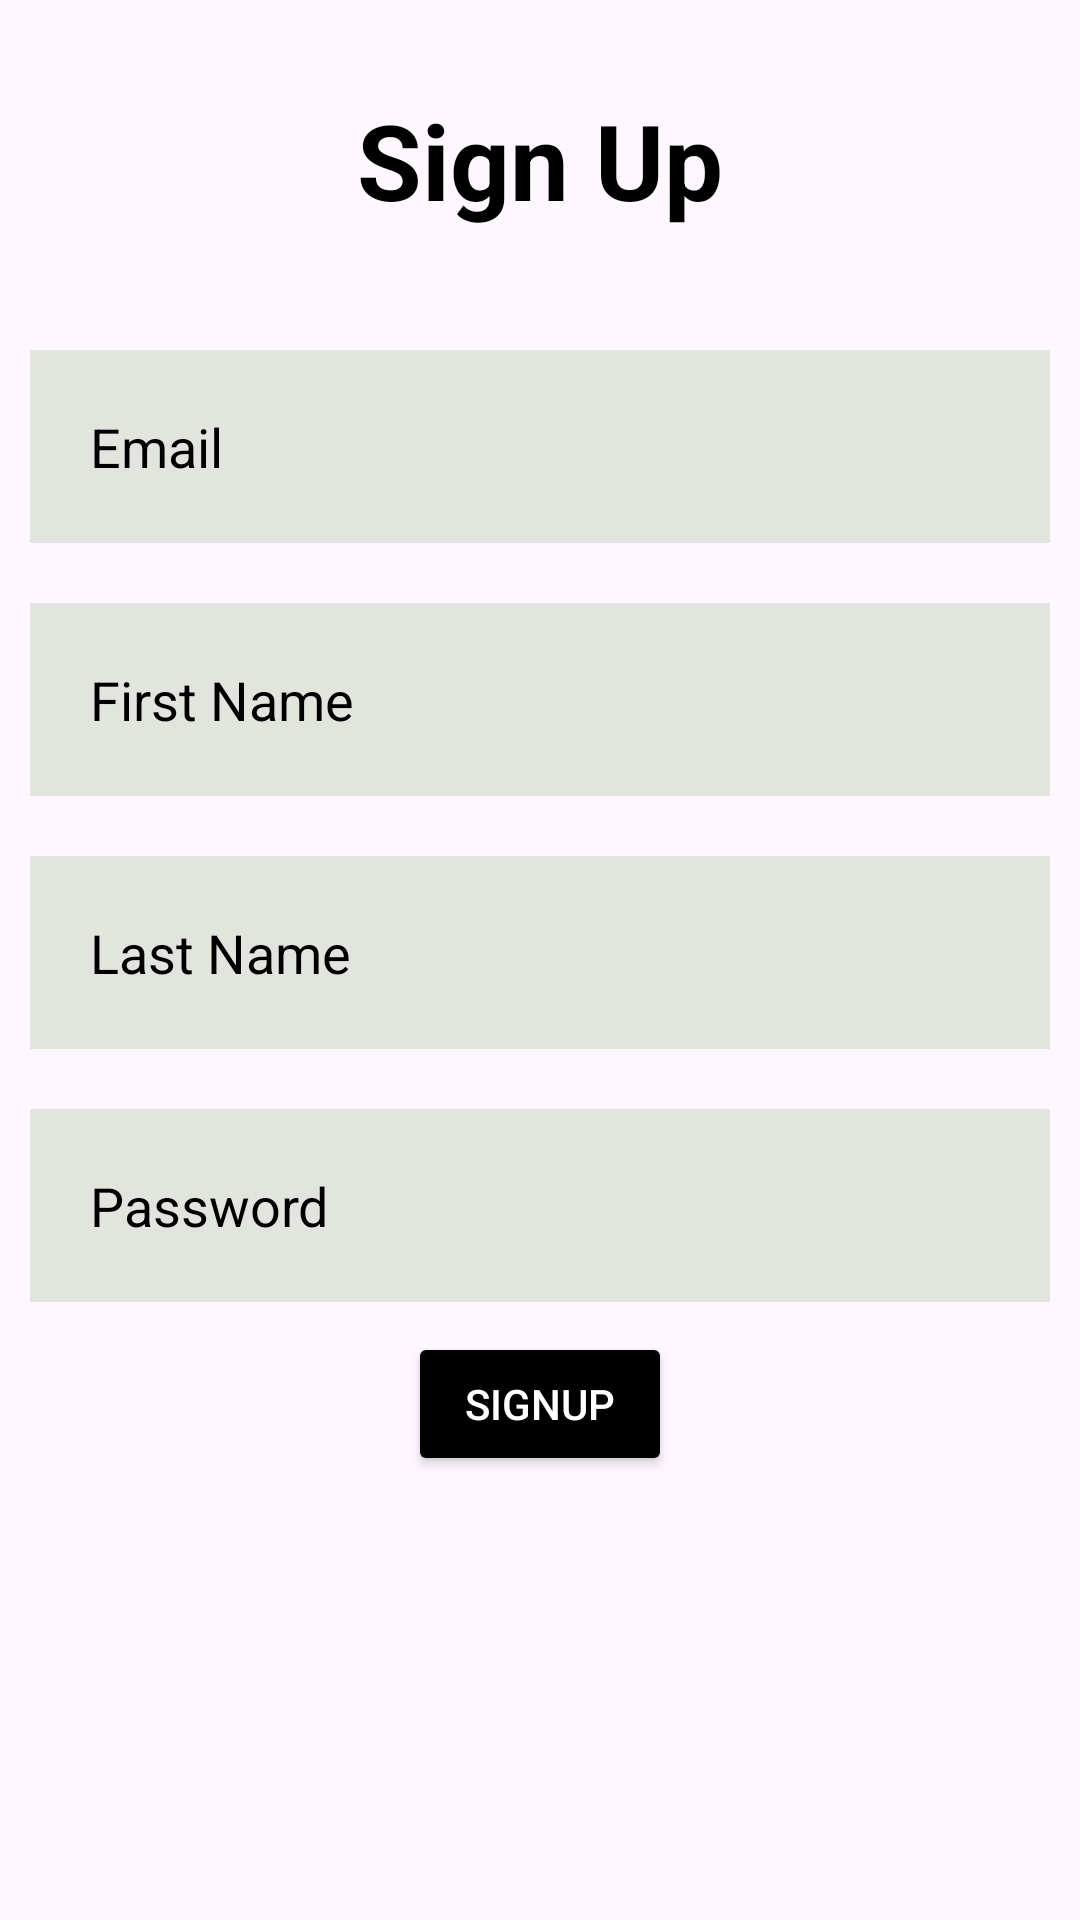

Produce the Android XML layout that renders to this screen, including the resource entries it uses.
<!-- AndroidManifest.xml: application theme Theme.Improject -->
<!-- res/layout/activity_signupscreen.xml -->
<?xml version="1.0" encoding="utf-8"?>
<RelativeLayout xmlns:android="http://schemas.android.com/apk/res/android"
    xmlns:app="http://schemas.android.com/apk/res-auto"
    xmlns:tools="http://schemas.android.com/tools"
    android:layout_width="match_parent"
    android:layout_height="match_parent"
    android:background="@drawable/backgroundphoto"
    tools:context=".Signupscreen">
    <TextView
        android:layout_width="wrap_content"
        android:layout_height="wrap_content"
        android:text="Sign Up"
        android:textSize="35dp"
        android:id="@+id/signup"
        android:textColor="@color/black"
        android:textStyle="bold"
        android:layout_centerHorizontal="true"
        android:layout_margin="30dp"/>
    <EditText
        android:layout_width="match_parent"
        android:layout_height="wrap_content"
        android:id="@+id/email"
        android:layout_below="@id/signup"
        android:background="#E2E5DE"
        android:hint="Email"
        android:textColorHint="@color/black"
        android:textColor="@color/black"
        android:layout_margin="10dp"
        android:padding="20dp"
        android:drawablePadding="20dp"/>
    <EditText
        android:layout_width="match_parent"
        android:layout_height="wrap_content"
        android:id="@+id/firstname"
        android:layout_below="@id/email"
        android:background="#E2E5DE"
        android:hint="First Name"
        android:textColorHint="@color/black"
        android:textColor="@color/black"
        android:layout_margin="10dp"
        android:padding="20dp"
        android:drawablePadding="20dp"/>
    <EditText
        android:layout_width="match_parent"
        android:layout_height="wrap_content"
        android:id="@+id/lastname"
        android:layout_below="@id/firstname"
        android:background="#E2E5DE"
        android:hint="Last Name"
        android:textColorHint="@color/black"
        android:textColor="@color/black"
        android:layout_margin="10dp"
        android:padding="20dp"
        android:drawablePadding="20dp"/>
    <EditText
        android:layout_width="match_parent"
        android:layout_height="wrap_content"
        android:id="@+id/passwordcode"
        android:layout_below="@id/lastname"
        android:background="#E2E5DE"
        android:hint="Password"
        android:textColorHint="@color/black"
        android:textColor="@color/black"
        android:layout_margin="10dp"
        android:padding="20dp"
        android:drawablePadding="20dp"/>
    <Button
        android:layout_width="wrap_content"
        android:layout_height="wrap_content"
        android:layout_below="@id/passwordcode"
        android:layout_centerHorizontal="true"
        android:backgroundTint="@color/black"
        android:text="SignUp"
        android:id="@+id/signupbtn2"
        android:textColor="@color/white"/>



</RelativeLayout>
<!-- resources referenced by this layout -->
<resources>
  <style name="Theme.Improject" parent="Base.Theme.Improject" />
  <style name="Base.Theme.Improject" parent="Theme.Material3.DayNight.NoActionBar">
          
          
      </style>
  <!-- not gathered from this repository: default colours our renderer supplied (Android Studio template values) -->
  <color name="black">#FF000000</color>
  <color name="white">#FFFFFFFF</color>
</resources>
